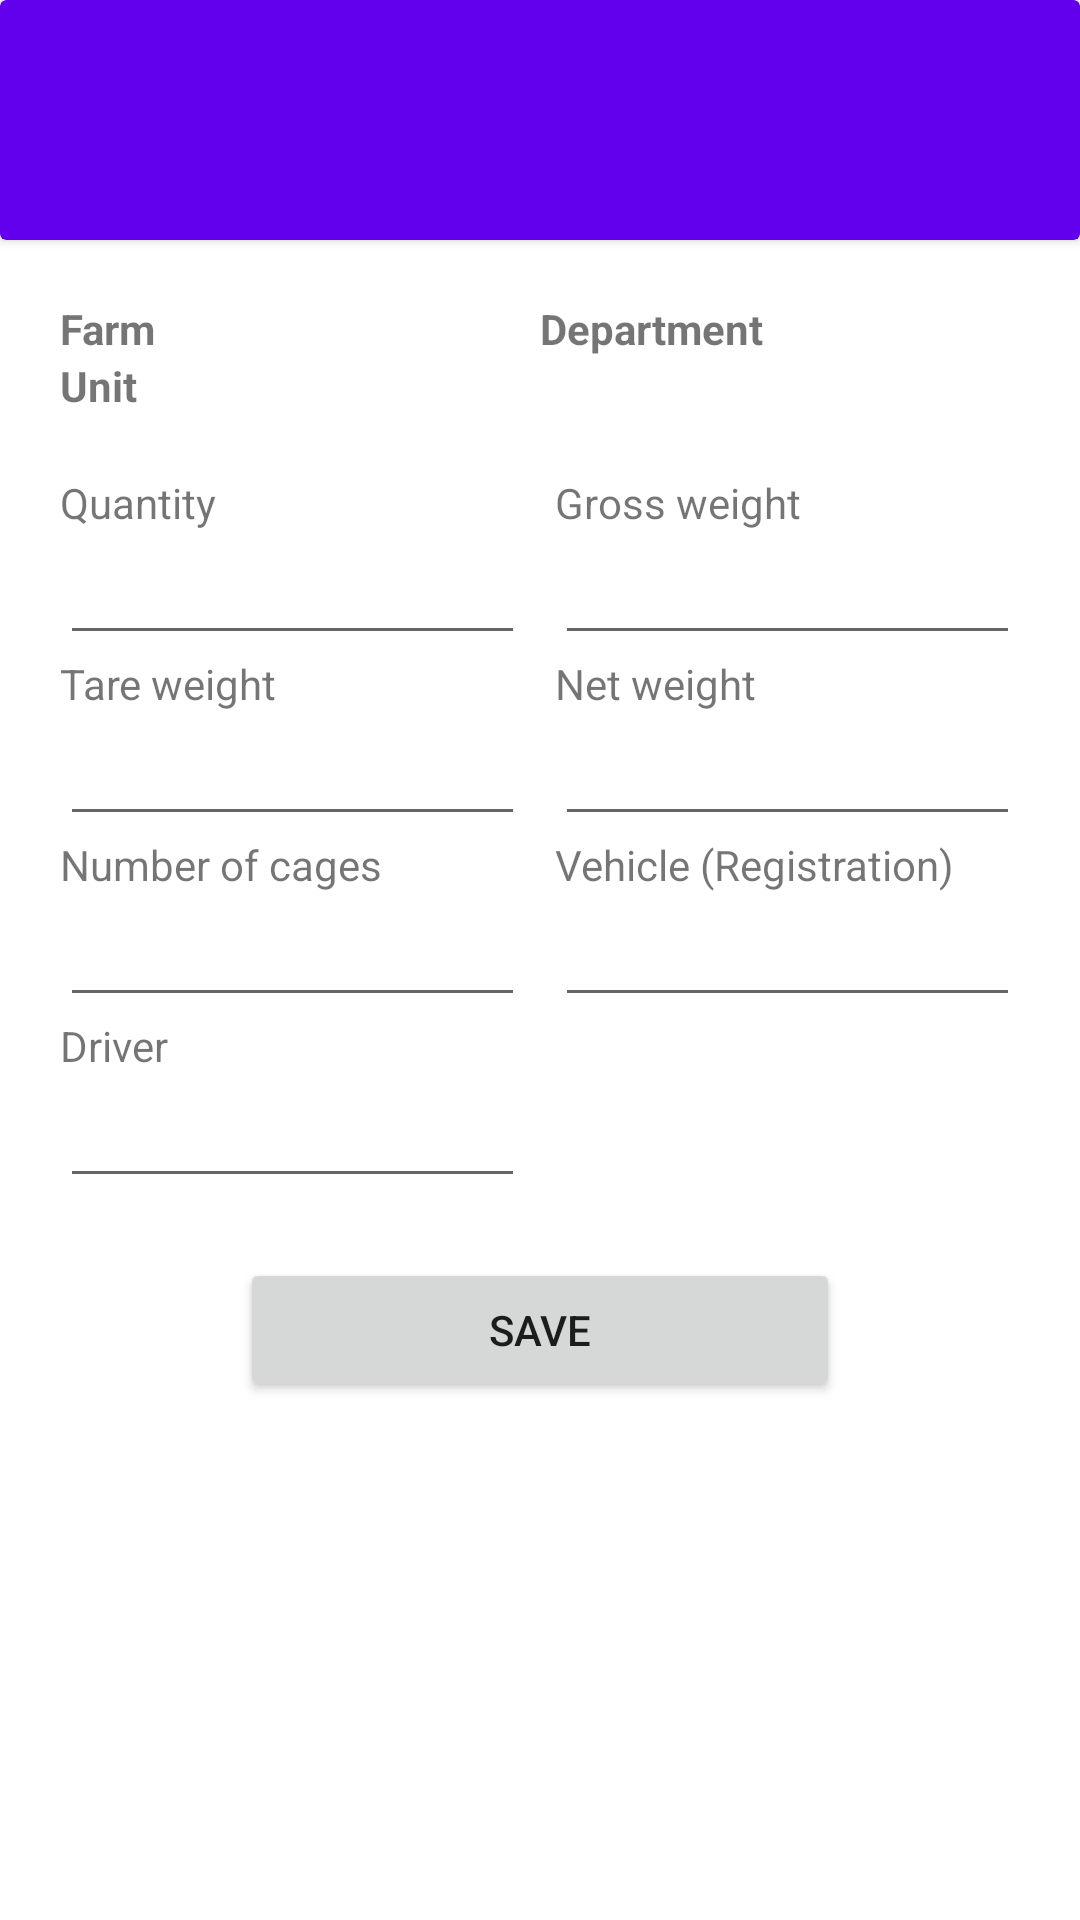

The Android layout XML behind this screen, and the referenced resources:
<!-- AndroidManifest.xml: application theme Theme.FarmEvents -->
<!-- res/layout/fragment_output_summary.xml -->
<?xml version="1.0" encoding="utf-8"?>
<FrameLayout xmlns:android="http://schemas.android.com/apk/res/android"
    xmlns:tools="http://schemas.android.com/tools"
    android:layout_width="match_parent"
    android:layout_height="match_parent"
    tools:context=".DailyNewsFragment">

    <LinearLayout
        android:layout_width="match_parent"
        android:layout_height="match_parent"
        android:orientation="vertical">

        <include layout="@layout/module_header"/>

        <LinearLayout
            android:layout_width="match_parent"
            android:layout_height="match_parent"
            android:orientation="vertical"
            android:padding="20dp">

            <include layout="@layout/current_area"/>

            <TableLayout
                android:layout_width="match_parent"
                android:layout_height="match_parent"
                android:orientation="vertical"
                android:paddingTop="20dp">

                <TableRow android:layout_width="match_parent"
                    android:layout_height="wrap_content"
                    android:orientation="horizontal">

                    <LinearLayout android:layout_width="0dp"
                        android:layout_height="wrap_content"
                        android:layout_weight="1"
                        android:orientation="vertical"
                        android:paddingRight="5dp">
                        <TextView
                            android:layout_width="wrap_content"
                            android:layout_height="wrap_content"
                            android:text="@string/quantity"/>

                        <EditText android:id="@+id/etQuantity"
                            android:layout_width="match_parent"
                            android:layout_height="match_parent"
                            android:inputType="numberDecimal"
                            android:imeOptions="actionNext"/>

                    </LinearLayout>



                    <LinearLayout android:layout_width="0dp"
                        android:layout_height="wrap_content"
                        android:layout_weight="1"
                        android:orientation="vertical"
                        android:paddingLeft="5dp">
                        <TextView
                            android:layout_width="wrap_content"
                            android:layout_height="wrap_content"
                            android:text="@string/gross_weight"/>

                        <EditText android:id="@+id/etGrossWeight"
                            android:layout_width="match_parent"
                            android:layout_height="match_parent"
                            android:inputType="numberDecimal"
                            android:imeOptions="actionNext"/>

                    </LinearLayout>
                </TableRow>



                <TableRow android:layout_width="match_parent"
                    android:layout_height="wrap_content"
                    android:orientation="horizontal">

                    <LinearLayout android:layout_width="0dp"
                        android:layout_height="wrap_content"
                        android:layout_weight="1"
                        android:orientation="vertical"
                        android:paddingRight="5dp">
                        <TextView
                            android:layout_width="wrap_content"
                            android:layout_height="wrap_content"
                            android:text="@string/tare_weight"/>

                        <EditText android:id="@+id/TareWeight"
                            android:layout_width="match_parent"
                            android:layout_height="match_parent"
                            android:inputType="numberDecimal"
                            android:imeOptions="actionNext"/>

                    </LinearLayout>



                    <LinearLayout android:layout_width="0dp"
                        android:layout_height="wrap_content"
                        android:layout_weight="1"
                        android:orientation="vertical"
                        android:paddingLeft="5dp">
                        <TextView
                            android:layout_width="wrap_content"
                            android:layout_height="wrap_content"
                            android:text="@string/net_weight"/>

                        <EditText android:id="@+id/etNetWeight"
                            android:layout_width="match_parent"
                            android:layout_height="match_parent"
                            android:inputType="numberDecimal"
                            android:imeOptions="actionNext"/>

                    </LinearLayout>
                </TableRow>


                <TableRow android:layout_width="match_parent"
                    android:layout_height="wrap_content"
                    android:orientation="horizontal">

                    <LinearLayout android:layout_width="0dp"
                        android:layout_height="wrap_content"
                        android:layout_weight="1"
                        android:orientation="vertical"
                        android:paddingRight="5dp">
                        <TextView
                            android:layout_width="wrap_content"
                            android:layout_height="wrap_content"
                            android:text="@string/number_of_cages"/>

                        <EditText android:id="@+id/etNumberOfCages"
                            android:layout_width="match_parent"
                            android:layout_height="match_parent"
                            android:inputType="numberDecimal"
                            android:imeOptions="actionNext"/>

                    </LinearLayout>



                    <LinearLayout android:layout_width="0dp"
                        android:layout_height="wrap_content"
                        android:layout_weight="1"
                        android:orientation="vertical"
                        android:paddingLeft="5dp">
                        <TextView
                            android:layout_width="wrap_content"
                            android:layout_height="wrap_content"
                            android:text="@string/vehicle_registration"/>

                        <EditText android:id="@+id/etVehicleRegistration"
                            android:layout_width="match_parent"
                            android:layout_height="match_parent"
                            android:inputType="numberDecimal"
                            android:imeOptions="actionNext"/>

                    </LinearLayout>
                </TableRow>

                <TableRow android:layout_width="match_parent"
                    android:layout_height="wrap_content"
                    android:orientation="horizontal">

                    <LinearLayout android:layout_width="0dp"
                        android:layout_height="wrap_content"
                        android:layout_weight="1"
                        android:orientation="vertical"
                        android:paddingRight="5dp">
                        <TextView
                            android:layout_width="wrap_content"
                            android:layout_height="wrap_content"
                            android:text="@string/driver"/>

                        <EditText android:id="@+id/etDriver"
                            android:layout_width="match_parent"
                            android:layout_height="match_parent"
                            android:inputType="numberDecimal"
                            android:imeOptions="actionNext"/>

                    </LinearLayout>



                    <LinearLayout android:layout_width="0dp"
                        android:layout_height="wrap_content"
                        android:layout_weight="1"
                        android:orientation="vertical"
                        android:paddingLeft="5dp">

                    </LinearLayout>
                </TableRow>

                <TableRow android:layout_width="match_parent"
                    android:layout_height="wrap_content"
                    android:orientation="horizontal"
                    android:gravity="center"
                    android:paddingTop="20dp">

                    <Button android:id="@+id/btnSave"
                        android:layout_width="200dp"
                        android:layout_height="wrap_content"
                        android:text="@string/save" />
                </TableRow>


            </TableLayout>

        </LinearLayout>

    </LinearLayout>



</FrameLayout>
<!-- res/layout/module_header.xml (included above) -->
<?xml version="1.0" encoding="utf-8"?>
<androidx.cardview.widget.CardView xmlns:android="http://schemas.android.com/apk/res/android"
    android:layout_width="match_parent"
    android:layout_height="80dp"
    xmlns:app="http://schemas.android.com/apk/res-auto"
    app:cardBackgroundColor="@color/purple_500">

    <RelativeLayout
        android:layout_width="match_parent"
        android:layout_height="match_parent">

        <ImageView android:id="@+id/imgBack"
            android:layout_width="25dp"
            android:layout_height="25dp"
            android:src="@drawable/ic_arrow_back"
            android:layout_centerInParent="true"
            android:layout_alignParentStart="true"
            android:layout_marginStart="20dp"
            android:tint="@color/white"/>

        <TextView android:id="@+id/tvTitle"
            android:layout_width="wrap_content"
            android:layout_height="wrap_content"
            android:textColor="@color/white"
            android:layout_toEndOf="@id/imgBack"
            android:layout_centerInParent="true"
            android:paddingStart="20dp"
            android:textSize="25sp"/>

        <ImageView android:id="@+id/imgAction"
            android:layout_width="30dp"
            android:layout_height="30dp"
            android:layout_alignParentRight="true"
            android:layout_centerInParent="true"
            android:layout_marginRight="20dp"
            android:tint="@color/white"/>


    </RelativeLayout>


</androidx.cardview.widget.CardView>
<!-- res/layout/current_area.xml (included above) -->
<?xml version="1.0" encoding="utf-8"?>
<TableLayout
    xmlns:android="http://schemas.android.com/apk/res/android"
    android:layout_width="match_parent"
    android:layout_height="wrap_content"
    android:orientation="vertical">

    <TableRow android:layout_width="match_parent"
        android:layout_height="wrap_content"
        android:orientation="horizontal">

        <TextView android:layout_width="wrap_content"
            android:layout_height="wrap_content"
            android:text="@string/farm"
            android:textStyle="bold"/>

        <TextView android:id="@+id/tvFarm"
            android:layout_width="0dp"
            android:layout_height="wrap_content"
            android:layout_weight="1.5"
            android:paddingLeft="5dp"/>

        <TextView android:layout_width="wrap_content"
            android:layout_height="wrap_content"
            android:text="@string/department"
            android:textStyle="bold"/>

        <TextView android:id="@+id/tvDepartment"
            android:layout_width="0dp"
            android:layout_height="wrap_content"
            android:layout_weight="1"
            android:paddingLeft="5dp"/>

    </TableRow>

    <TableRow android:layout_width="match_parent"
        android:layout_height="wrap_content"
        android:orientation="horizontal">

    <TextView android:layout_width="wrap_content"
        android:layout_height="wrap_content"
        android:text="Unit"
        android:textStyle="bold"/>

        <TextView android:id="@+id/tvUnit"
            android:layout_width="0dp"
            android:layout_height="wrap_content"
            android:layout_weight="1"
            android:paddingLeft="5dp"/>
    </TableRow>
</TableLayout>
<!-- resources referenced by this layout -->
<resources>
  <string name="department">Department</string>
  <string name="driver">Driver</string>
  <string name="farm">Farm</string>
  <string name="gross_weight">Gross weight</string>
  <string name="net_weight">Net weight</string>
  <string name="number_of_cages">Number of cages</string>
  <string name="quantity">Quantity</string>
  <string name="save">Save</string>
  <string name="tare_weight">Tare weight</string>
  <string name="vehicle_registration">Vehicle (Registration)</string>
  <style name="Theme.FarmEvents" parent="Theme.MaterialComponents.DayNight.DarkActionBar">
          
          <item name="colorPrimary">@color/purple_500</item>
          <item name="colorPrimaryVariant">@color/purple_700</item>
          <item name="colorOnPrimary">@color/white</item>
          
          <item name="colorSecondary">@color/teal_200</item>
          <item name="colorSecondaryVariant">@color/teal_700</item>
          <item name="colorOnSecondary">@color/black</item>
          
          <item name="android:statusBarColor" tools:targetApi="l">?attr/colorPrimaryVariant</item>
          
      </style>
  <!-- not gathered from this repository: default colours our renderer supplied (Android Studio template values) -->
  <color name="purple_500">#FF6200EE</color>
  <color name="purple_700">#FF3700B3</color>
  <color name="teal_200">#FF03DAC5</color>
  <color name="teal_700">#FF018786</color>
  <color name="black">#FF000000</color>
  <color name="white">#FFFFFFFF</color>
</resources>
